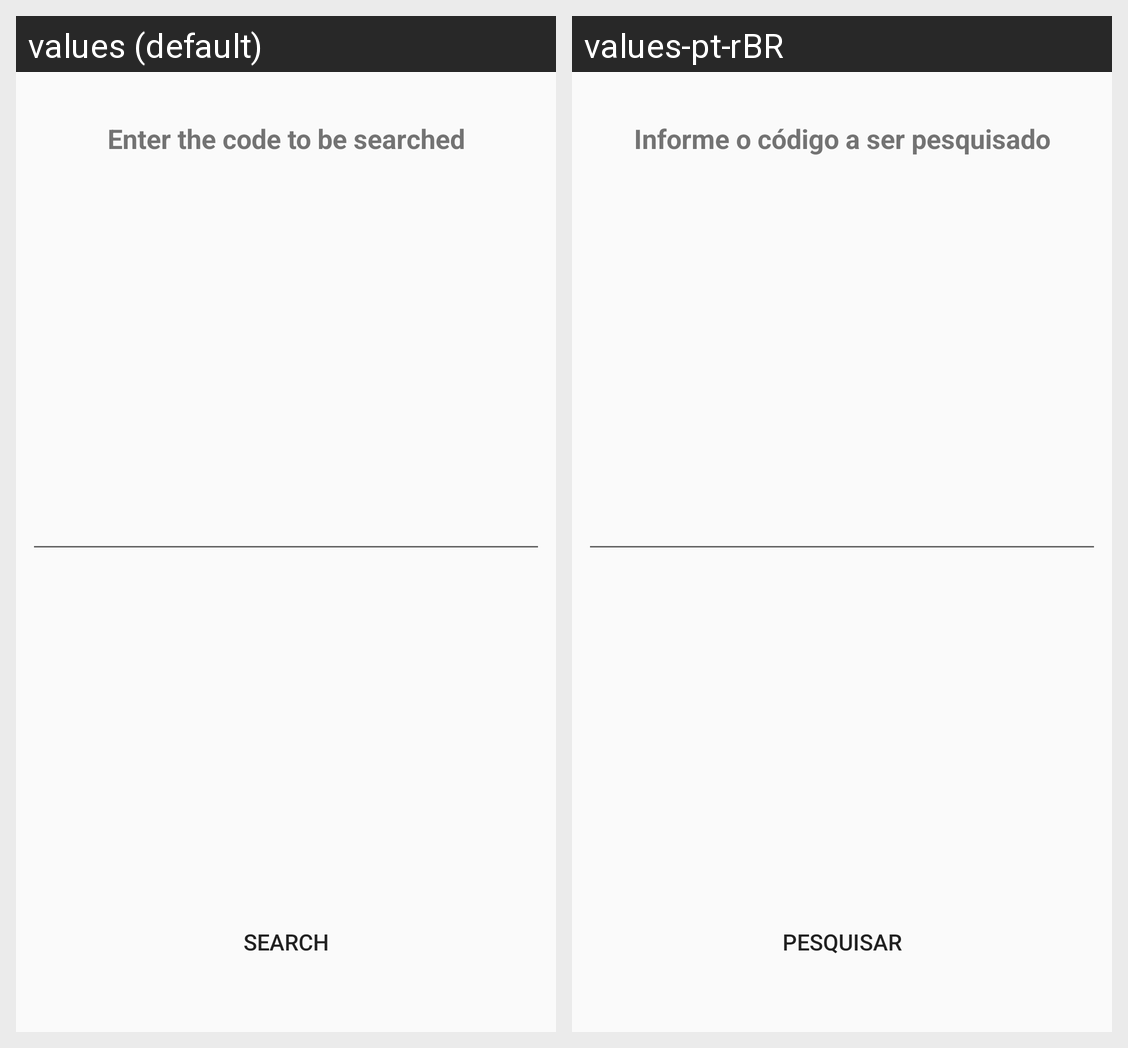

For this localized Android screen grid, give each drawn string resource with its value in every locale shown.
Android screen res/layout/activity_pesquisa.xml rendered under 2 locales, left to right: values (default), values-pt-rBR. Device: Nexus 5 (rendered at 1080×1920; each locale shown at half size, 540×960, under a caption strip naming it); theme AppTheme.
Strings drawn on this screen, with the default value and each locale's value (text and hints the layout hard-codes, and strings that could not be matched under every locale, appear in the picture but are not listed):

botao_pesquisar
  values: Search
  values-pt-rBR: Pesquisar

pesquisa
  values: Enter the code to be searched
  values-pt-rBR: Informe o código a ser pesquisado
